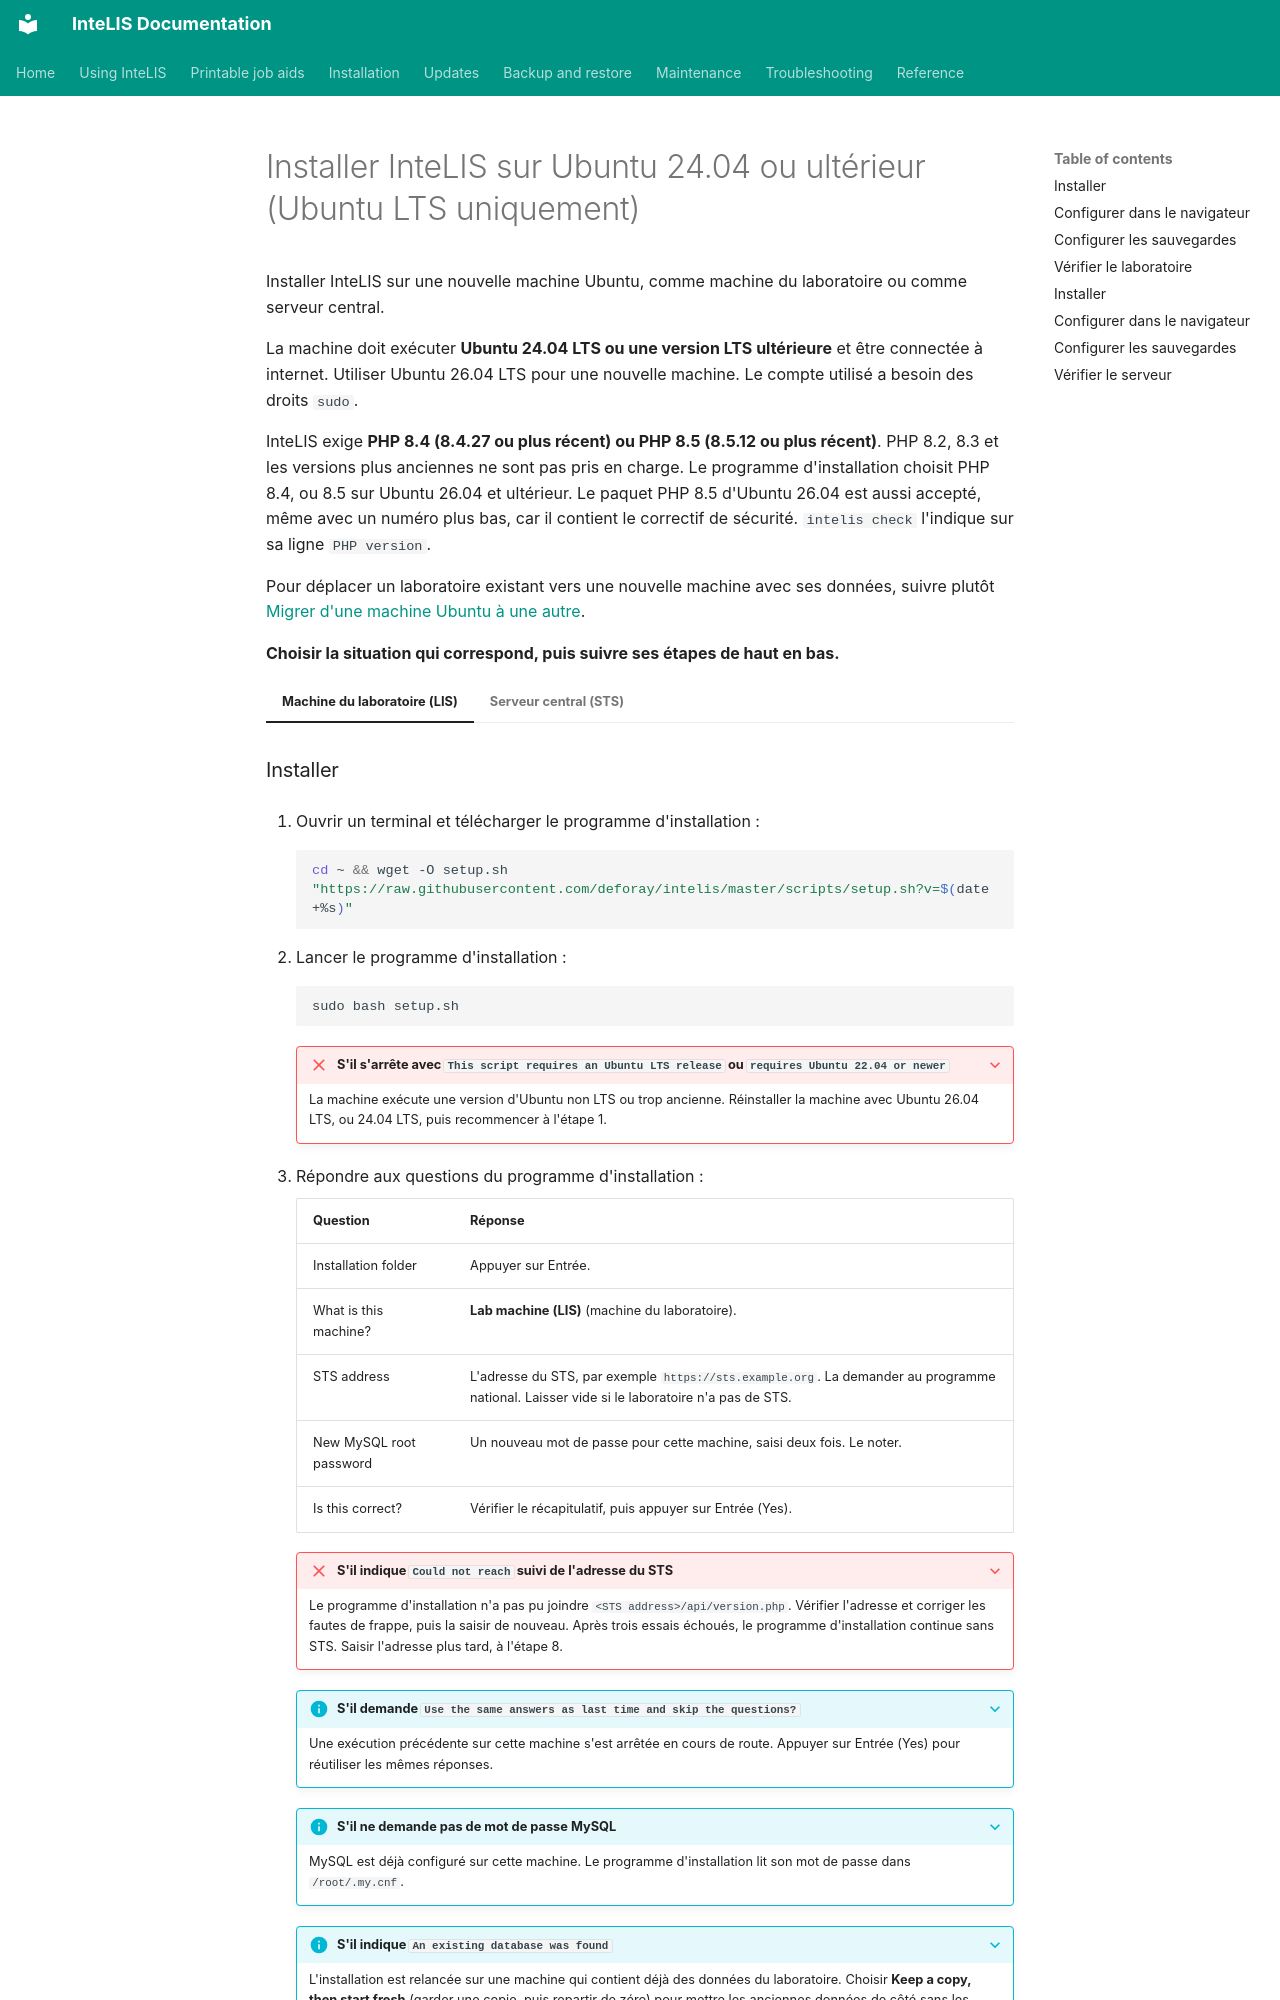

repository: deforay/intelis · page: guides/installing-intelis-on-ubuntu.fr/index.html · generator: mkdocs

---
description: Installer InteLIS sur une nouvelle machine Ubuntu LTS comme machine du laboratoire ou comme serveur central STS.
audience: [system-admin]
module: [all]
type: how-to
platform: ubuntu
reviewed: 2026-11-20
reviewed_against: 5.8.10
---
